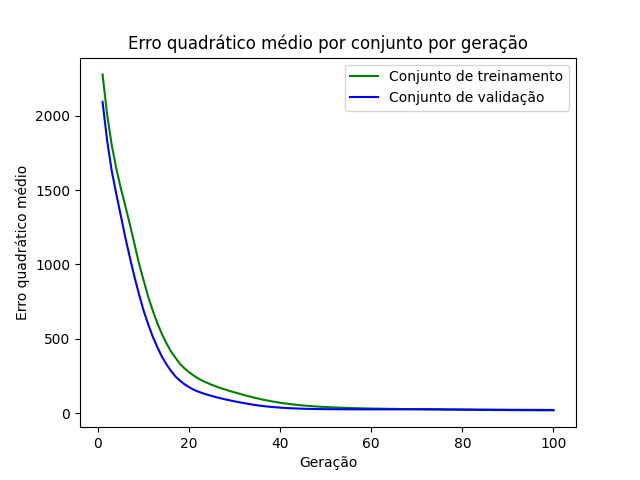

The file beside this chart, header and first rows:
epoch, loss_train, loss_val
1, 2279, 2094
2, 2010, 1835
3, 1806, 1632
4, 1648, 1477
5, 1514, 1330
6, 1394, 1181
7, 1269, 1046
8, 1139, 917.3
9, 1007, 799.6
10, 894.5, 690.4
11, 785.1, 598.7
12, 691.3, 515.6
13, 606.9, 445.5
14, 534.8, 381.1
15, 471.1, 329.2
16, 416, 284.9
17, 372.2, 246
18, 330.9, 217.8
19, 300.9, 193.5
20, 274.2, 174
21, 252.1, 156.9
22, 232.6, 144
23, 216, 133.2
24, 202.8, 123.4
25, 189.3, 114.6
26, 178.2, 106
27, 167, 98.76
28, 157.7, 91.61
29, 147.7, 85.09
30, 139, 78.66
31, 130.2, 72.59
32, 121.7, 67.08
33, 113.9, 61.58
34, 105.7, 56.46
35, 98.58, 51.8
36, 91.32, 47.75
37, 85.18, 44.28
38, 79.48, 41.39
39, 74.11, 38.74
40, 69.01, 36.49
41, 64.7, 34.49
42, 60.84, 32.81
43, 57.08, 31.35
44, 53.82, 30.11
45, 51.01, 29.07
46, 48.64, 28.17
47, 46.07, 27.39
48, 44.01, 26.84
49, 42.11, 26.35
50, 40.55, 25.99
51, 39.02, 25.75
52, 37.6, 25.5
53, 36.35, 25.32
54, 35.15, 25.12
55, 34.04, 25.02
56, 33.14, 25
57, 32.37, 24.94
58, 31.59, 24.78
59, 30.91, 24.76
60, 30.32, 24.84
... 40 more rows
